Run: headless pygame with SDL's dummy video driver; simulated clock (each Clock.tick advances the game by its frame time, no real sleeping); random seed 0; keys injected as events and as key.get_pressed() state; no mouse input.
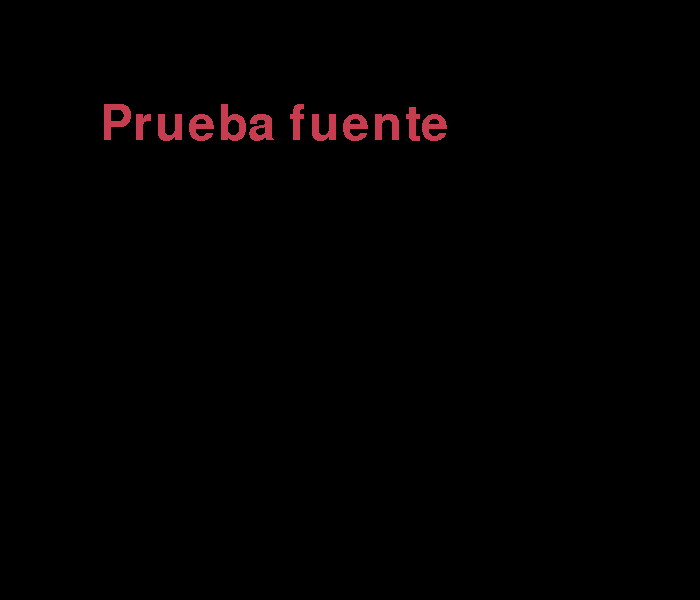
Frame 1 of 4 · flips 1–60 · no input
Frame 2 of 4 · flips 61–180 · tapped SPACE, RETURN · held RIGHT (→), D · screen unchanged from frame 1, image omitted
Frame 3 of 4 · flips 181–300 · held DOWN (↓), S · screen unchanged from frame 2, image omitted
Frame 4 of 4 · flips 301–420 · held LEFT (←), A, UP (↑), W · screen unchanged from frame 3, image omitted

The pygame program that drew these frames:

import pygame,sys
from pygame.locals import *

#pygame.font.init() otra forma de inicializar fuente    
pygame.init()
#TEXTO
fonts = pygame.font.get_fonts()
#print(len(fonts))
#for f in fonts:
#    print(f)

miFuente = pygame.font.SysFont('elephant', 72)
#miFuente = pygame.font.Font(None,30)
miText = miFuente.render("Prueba fuente",0,(200,60,80)) #texto, ¿antialias?, color

ventana = pygame.display.set_mode((700,600))
pygame.display.set_caption('Texto en Pygame')


while True:


    for evento in pygame.event.get(): #Lista de eventos de pygame
        if evento.type == QUIT:
            pygame.quit
            sys.exit()

    ventana.blit(miText,(100,100))    

    pygame.display.update()
